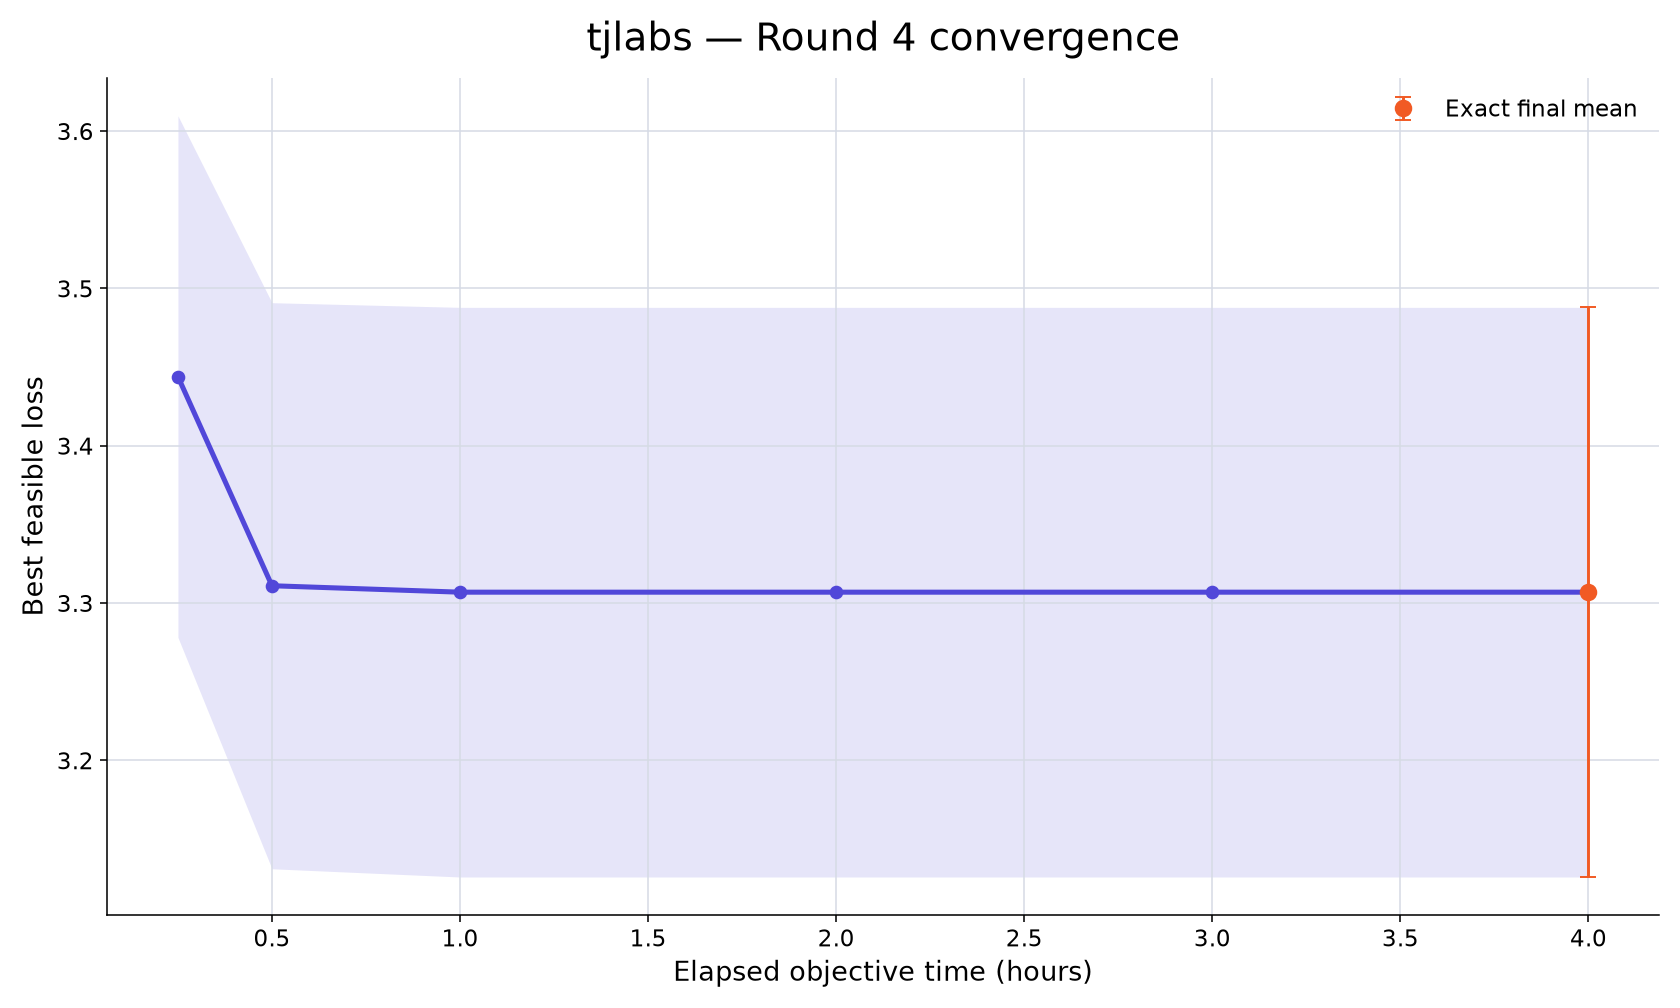

Source data for this figure (header and first rows):
rank, participant_id, elapsed_minutes, runs_with_value, mean_best_feasible_loss, std_best_feasible_loss, sem_best_feasible_loss, median_best_feasible_loss, minimum_best_feasible_loss, maximum_best_feasible_loss, exact_run_count, conservative_upper_bound_run_count, missing_run_count
106, tjlabs, 15, 10, 3.444, 0.5242, 0.1658, 3.396, 2.549, 4.151, 1, 9, 0
106, tjlabs, 30, 10, 3.311, 0.569, 0.1799, 3.138, 2.469, 4.143, 8, 2, 0
106, tjlabs, 60, 10, 3.307, 0.5726, 0.1811, 3.138, 2.469, 4.143, 10, 0, 0
106, tjlabs, 120, 10, 3.307, 0.5726, 0.1811, 3.138, 2.469, 4.143, 10, 0, 0
106, tjlabs, 180, 10, 3.307, 0.5726, 0.1811, 3.138, 2.469, 4.143, 10, 0, 0
106, tjlabs, 240, 10, 3.307, 0.5726, 0.1811, 3.138, 2.469, 4.143, 10, 0, 0
